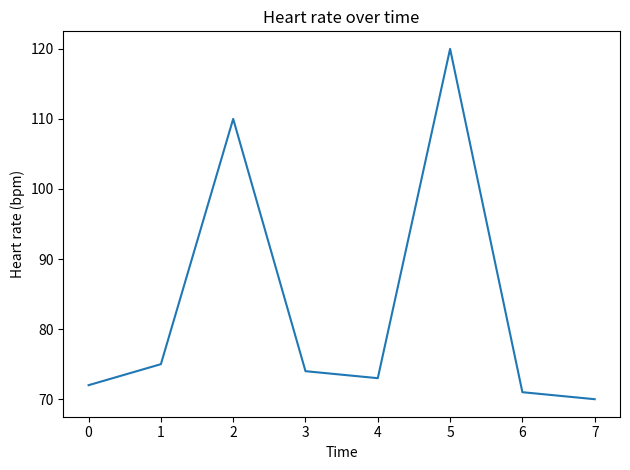
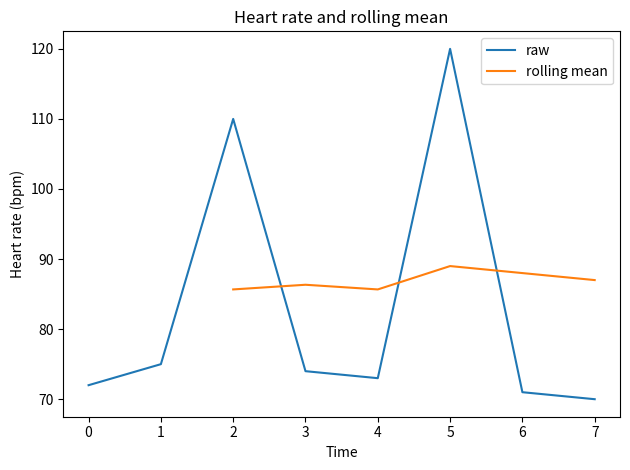
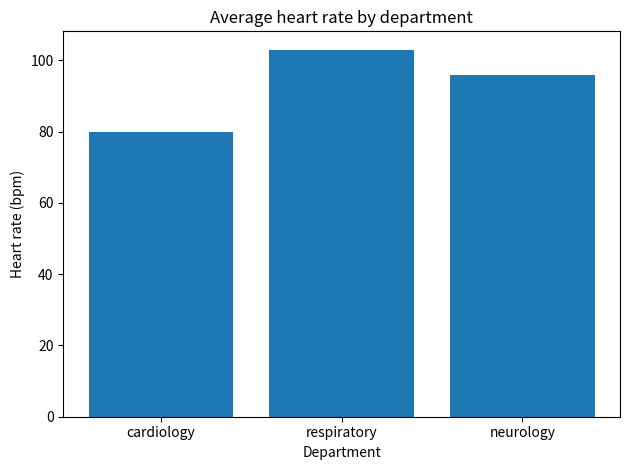
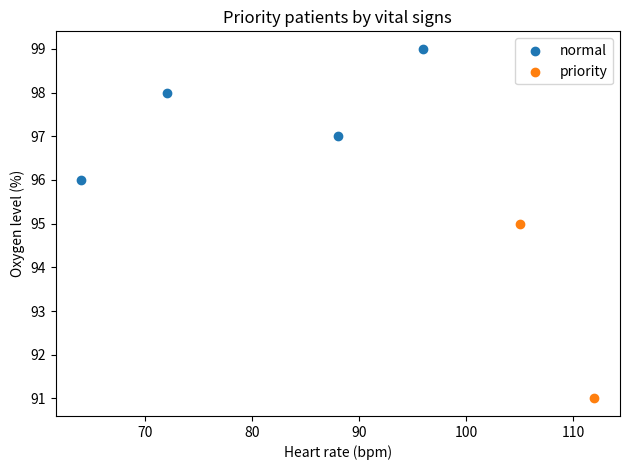
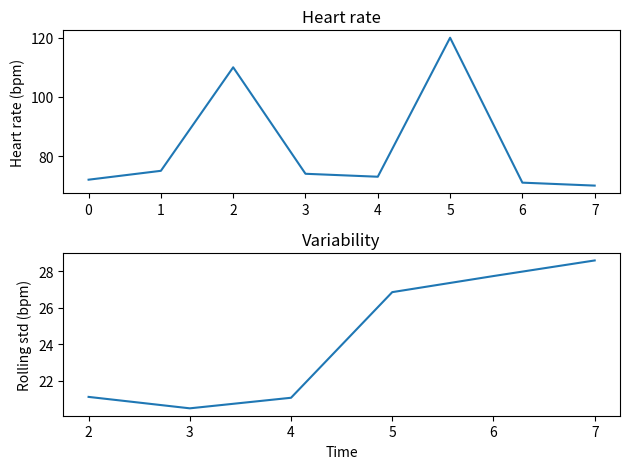

These figures' Python source, in order:
"""Matplotlib practice: turning numbers into readable plots.

Unlike numpy/pandas practice, there's no single "Expected" value to check
here — the point is a picture. Each task saves a PNG into this folder's
output/ directory. After completing a task, open the PNG and compare it
against the description to check your work.
"""

import matplotlib.pyplot as plt
import pandas as pd


OUTPUT_DIR = "04_matplotlib_basics/output"

heart_rate_signal = pd.Series([72, 75, 110, 74, 73, 120, 71, 70], name="heart_rate")

department_avg_heart_rate = pd.Series(
    {"cardiology": 80.0, "respiratory": 103.0, "neurology": 96.0}
)

patients = pd.DataFrame(
    {
        "patient_id": [101, 102, 103, 104, 105, 106],
        "heart_rate": [72, 105, 88, 112, 96, 64],
        "oxygen_level": [98, 95, 97, 91, 99, 96],
    }
)


def plot_signal_line(signal, output_path):
    """Save a line plot of signal over time.

    Task 1: basic line plot
    - Create a figure with plt.subplots().
    - Plot signal.values with ax.plot().
    - Set a title, x-label ("Time"), and y-label ("Heart rate (bpm)").
    - Save with fig.savefig(output_path), then plt.close(fig).

    Check the PNG: one blue line, rising and falling, no flat/empty plot.
    """
    # TODO: replace pass
    fig, ax = plt.subplots()
    ax.plot(signal.values)
    ax.set_title("Heart rate over time")
    ax.set_xlabel("Time")
    ax.set_ylabel("Heart rate (bpm)")
    fig.tight_layout()
    fig.savefig(output_path)
    plt.close(fig)
    """fig, ax = plt.subplots() —— 这一步固定写法,建一个"画布"(fig)和上面的一块"绘图区域"(ax)。以后你所有的画图操作(画线、加标题、加坐标轴标签)都是在 ax 上调用方法,不是在 fig 上
        ax.plot(signal.values) —— 在这块区域上画一条折线。signal.values 把 pandas 的 Series 转成普通 numpy 数组的数值,plot 会把它们当成 y 轴的值,x 轴自动用 0,1,2,3...(索引位置)
        ax.set_title(...) / ax.set_xlabel(...) / ax.set_ylabel(...) —— 给图加标题和两个轴的说明文字,不加的话别人看这张图不知道横竖轴代表什么
        fig.savefig(output_path) —— 把整张图存成文件(PNG),这是"保存"的动作,存在 fig 上,不是 ax 上
        plt.close(fig) —— 画完存完之后关掉这张图,释放内存。如果一次跑多个任务、每个都建一张新图,不关掉的话内存会越攒越多"""


def plot_signal_with_smoothing(signal, output_path, window=3):
    """Save a plot with the raw signal and its rolling mean overlaid.

    Task 2: two lines + legend
    - Plot the raw signal as one line, labeled "raw".
    - Plot signal.rolling(window=window).mean() as a second line,
      labeled "rolling mean".
    - Call ax.legend() so both labels appear.

    Check the PNG: two lines on the same axes; the "rolling mean" line
    should look smoother (less jagged) than "raw", with a legend box
    identifying which is which.
    """
    # TODO: replace pass
    fig, ax = plt.subplots()
    ax.plot(signal.values, label = "raw")
    ax.plot(signal.rolling(window=window).mean().values,
            label= "rolling mean")
    ax.set_title("Heart rate and rolling mean")
    ax.set_xlabel("Time")
    ax.set_ylabel("Heart rate (bpm)")
    ax.legend()
    fig.tight_layout()
    fig.savefig(output_path)
    plt.close(fig)


def plot_department_bar_chart(averages, output_path):
    """Save a bar chart of average heart rate per department.

    Task 3: bar chart from a Series
    - averages.index holds the department names.
    - averages.values holds the numbers.
    - Use ax.bar(averages.index, averages.values).

    Check the PNG: three bars, one per department, with respiratory
    clearly the tallest (~103) and cardiology the shortest (~80).
    """
    # TODO: replace pass
    fig, ax = plt.subplots()
    ax.bar(averages.index, averages.values)
    ax.set_title("Average heart rate by department")
    ax.set_xlabel("Department")
    ax.set_ylabel("Heart rate (bpm)")
    fig.tight_layout()
    fig.savefig(output_path)
    plt.close(fig)


def plot_priority_scatter(dataframe, output_path):
    """Save a scatter plot highlighting high-priority patients.

    Task 4: scatter plot with two groups and a legend
    - A patient is high priority if heart_rate > 100 OR oxygen_level < 95.
    - Split dataframe into two subsets using that mask (and its inverse).
    - Plot each subset with a separate ax.scatter() call (x=heart_rate,
      y=oxygen_level) so they get different colors automatically.
    - Label each call ("normal", "priority") and call ax.legend().

    Check the PNG: most points in one color, with 2 points (patients 102
    and 104) in a different color, positioned further right or lower.
    """
    # TODO: replace pass
    mask = (dataframe["heart_rate"] > 100) | (dataframe["oxygen_level"] < 95)
    normal = dataframe[~mask]
    priority = dataframe[mask]

    fig, ax = plt.subplots()
    ax.scatter(normal["heart_rate"], normal["oxygen_level"],label="normal")
    ax.scatter(priority["heart_rate"], priority["oxygen_level"],label="priority")

    ax.set_title("Priority patients by vital signs")
    ax.set_xlabel("Heart rate (bpm)")
    ax.set_ylabel("Oxygen level (%)")
    ax.legend()
    fig.tight_layout()
    fig.savefig(output_path)
    plt.close(fig)



def plot_signal_and_variability(signal, output_path, window=3):
    """Save a two-panel figure: raw signal on top, rolling std below.

    Task 5: subplots
    - Use plt.subplots(2, 1) to get a figure with two stacked Axes.
    - On the first Axes, plot the raw signal.
    - On the second Axes, plot signal.rolling(window=window).std().
    - Give each Axes its own title ("Heart rate", "Variability").
    - Use fig.tight_layout() before saving so the titles don't overlap.

    Check the PNG: top panel matches Task 1's shape; bottom panel is
    lowest in the calm middle stretch and spikes where the top panel
    has a sudden jump (around the 110 and 120 readings).
    """
    # TODO: replace pass
    fig, axes = plt.subplots(2,1)
    #plt.subplots(rows, columns)
    axes[0].plot(signal.values, label = "raw")
    axes[1].plot(signal.rolling(window=window).std(), label="rolling std")

    axes[0].set_title("Heart rate")
    axes[1].set_title("Variability")
    axes[0].set_ylabel("Heart rate (bpm)")
    axes[1].set_xlabel("Time")
    axes[1].set_ylabel("Rolling std (bpm)")

    fig.tight_layout()
    fig.savefig(output_path)
    plt.close(fig)



def main():
    import os

    os.makedirs(OUTPUT_DIR, exist_ok=True)

    plot_signal_line(heart_rate_signal, f"{OUTPUT_DIR}/task1_line.png")
    print("Task 1 saved to output/task1_line.png")

    plot_signal_with_smoothing(heart_rate_signal, f"{OUTPUT_DIR}/task2_smoothing.png")
    print("Task 2 saved to output/task2_smoothing.png")

    plot_department_bar_chart(department_avg_heart_rate, f"{OUTPUT_DIR}/task3_bar.png")
    print("Task 3 saved to output/task3_bar.png")

    plot_priority_scatter(patients, f"{OUTPUT_DIR}/task4_scatter.png")
    print("Task 4 saved to output/task4_scatter.png")

    plot_signal_and_variability(heart_rate_signal, f"{OUTPUT_DIR}/task5_subplots.png")
    print("Task 5 saved to output/task5_subplots.png")


if __name__ == "__main__":
    main()
